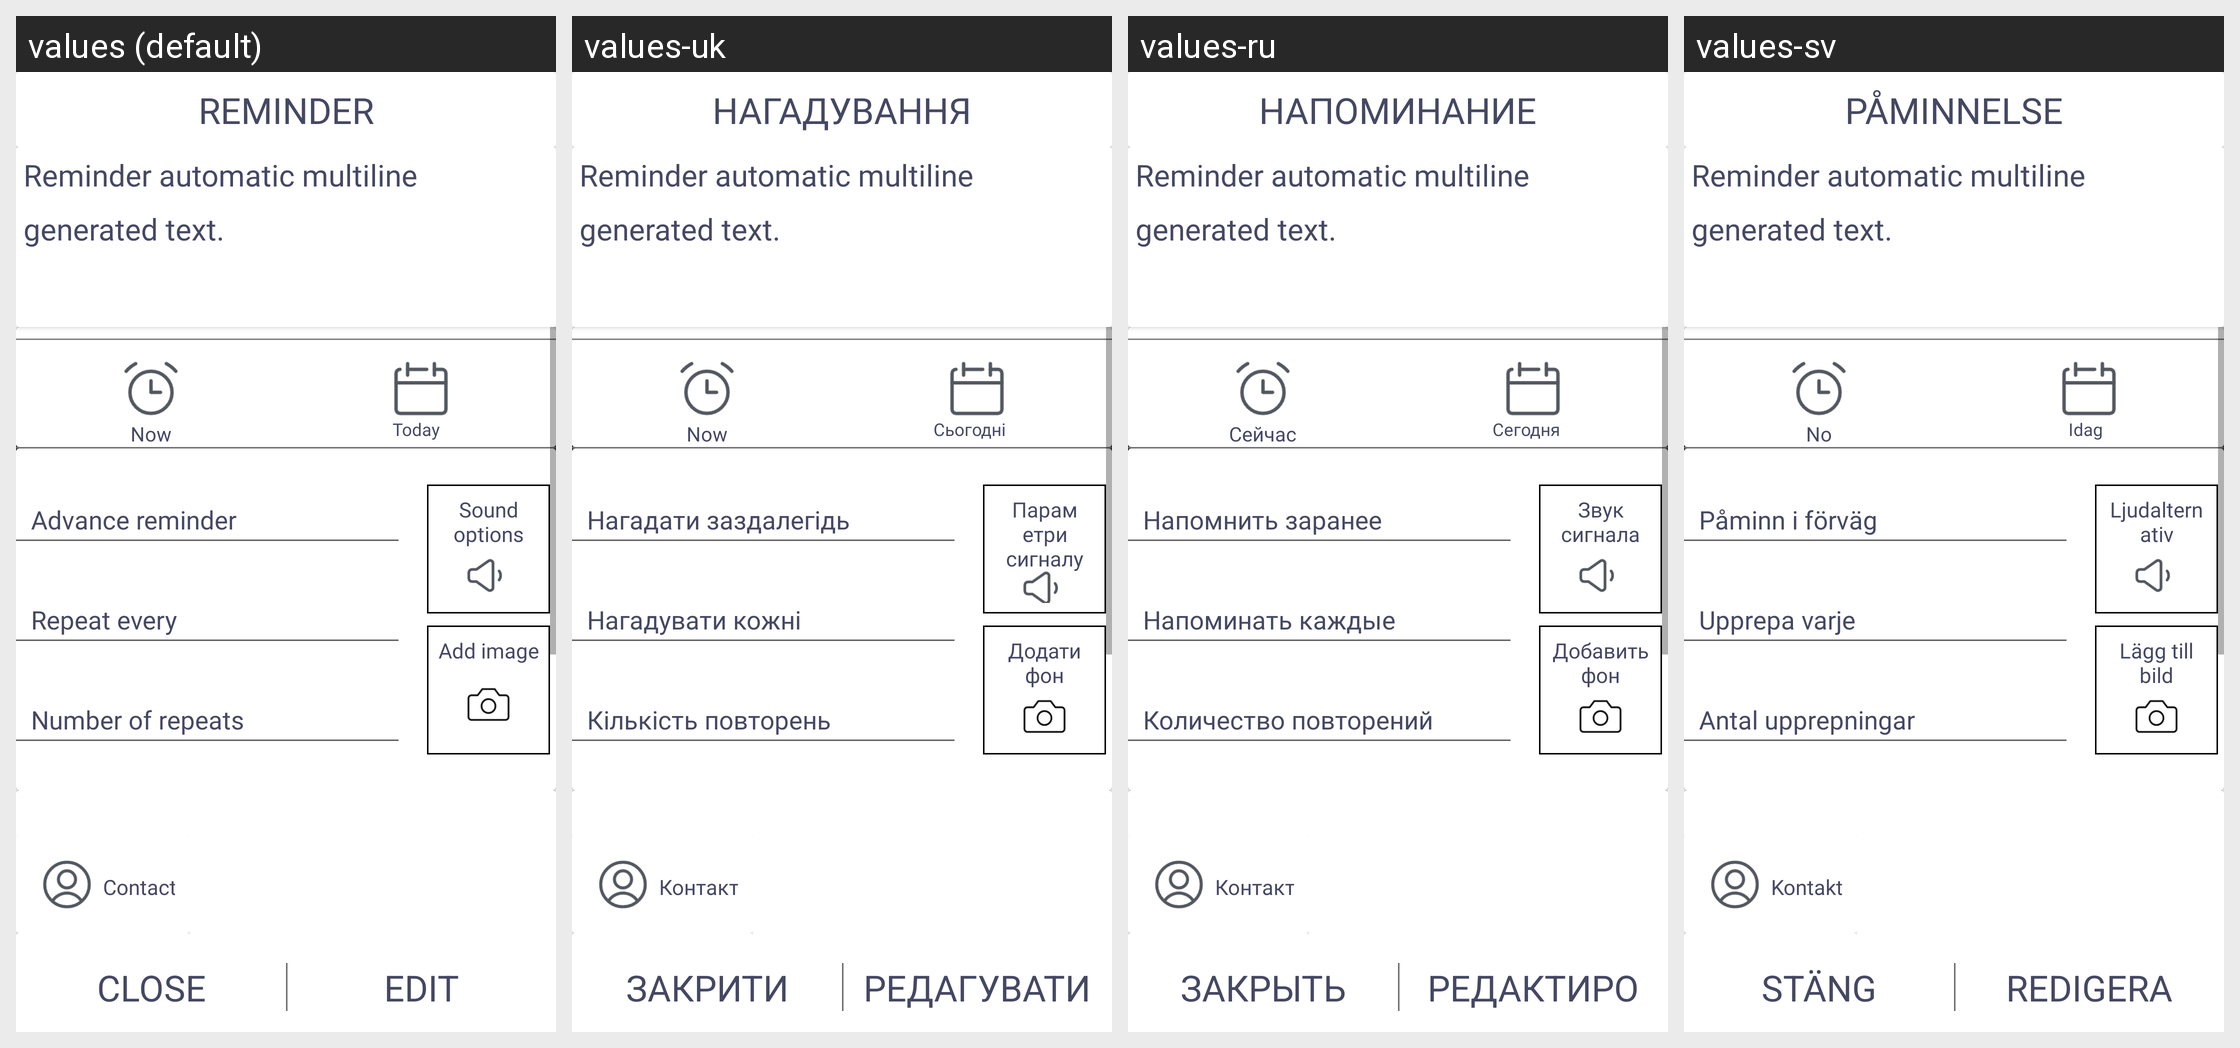

Translations of the strings shown on this Android screen, per locale in the grid:
Android screen res/layout/fragment_reminder_item.xml rendered under 4 locales, left to right: values (default), values-uk, values-ru, values-sv. Device: Nexus 5 (rendered at 1080×1920; each locale shown at half size, 540×960, under a caption strip naming it); theme Theme.SartReminder.
Other locales in the repository, not shown: values-de, values-es, values-fr.
Strings drawn on this screen, with the default value and each locale's value (text and hints the layout hard-codes, and strings that could not be matched under every locale, appear in the picture but are not listed):

reminder
  values: Reminder
  values-uk: Нагадування
  values-ru: Напоминание
  values-sv: Påminnelse

now
  values: Now
  values-uk: Now
  values-ru: Сейчас
  values-sv: No

today
  values: Today
  values-uk: Сьогодні
  values-ru: Сегодня
  values-sv: Idag

dropdown_menu_timeout
  values: Advance reminder
  values-uk: Нагадати заздалегідь
  values-ru: Напомнить заранее
  values-sv: Påminn i förväg

dropdown_repeat_frequency
  values: Repeat every
  values-uk: Нагадувати кожні
  values-ru: Напоминать каждые
  values-sv: Upprepa varje

dropdown_repeat_count
  values: Number of repeats
  values-uk: Кількість повторень
  values-ru: Количество повторений
  values-sv: Antal upprepningar 

sound_options
  values: Sound options
  values-uk: Параметри сигналу
  values-ru: Звук сигнала
  values-sv: Ljudalternativ

add_image
  values: Add image
  values-uk: Додати фон
  values-ru: Добавить фон
  values-sv: Lägg till bild

contact
  values: Contact
  values-uk: Контакт
  values-ru: Контакт
  values-sv: Kontakt

close
  values: Close
  values-uk: Закрити
  values-ru: Закрыть
  values-sv: Stäng

edit
  values: Edit
  values-uk: Редагувати
  values-ru: Редактировать
  values-sv: Redigera
